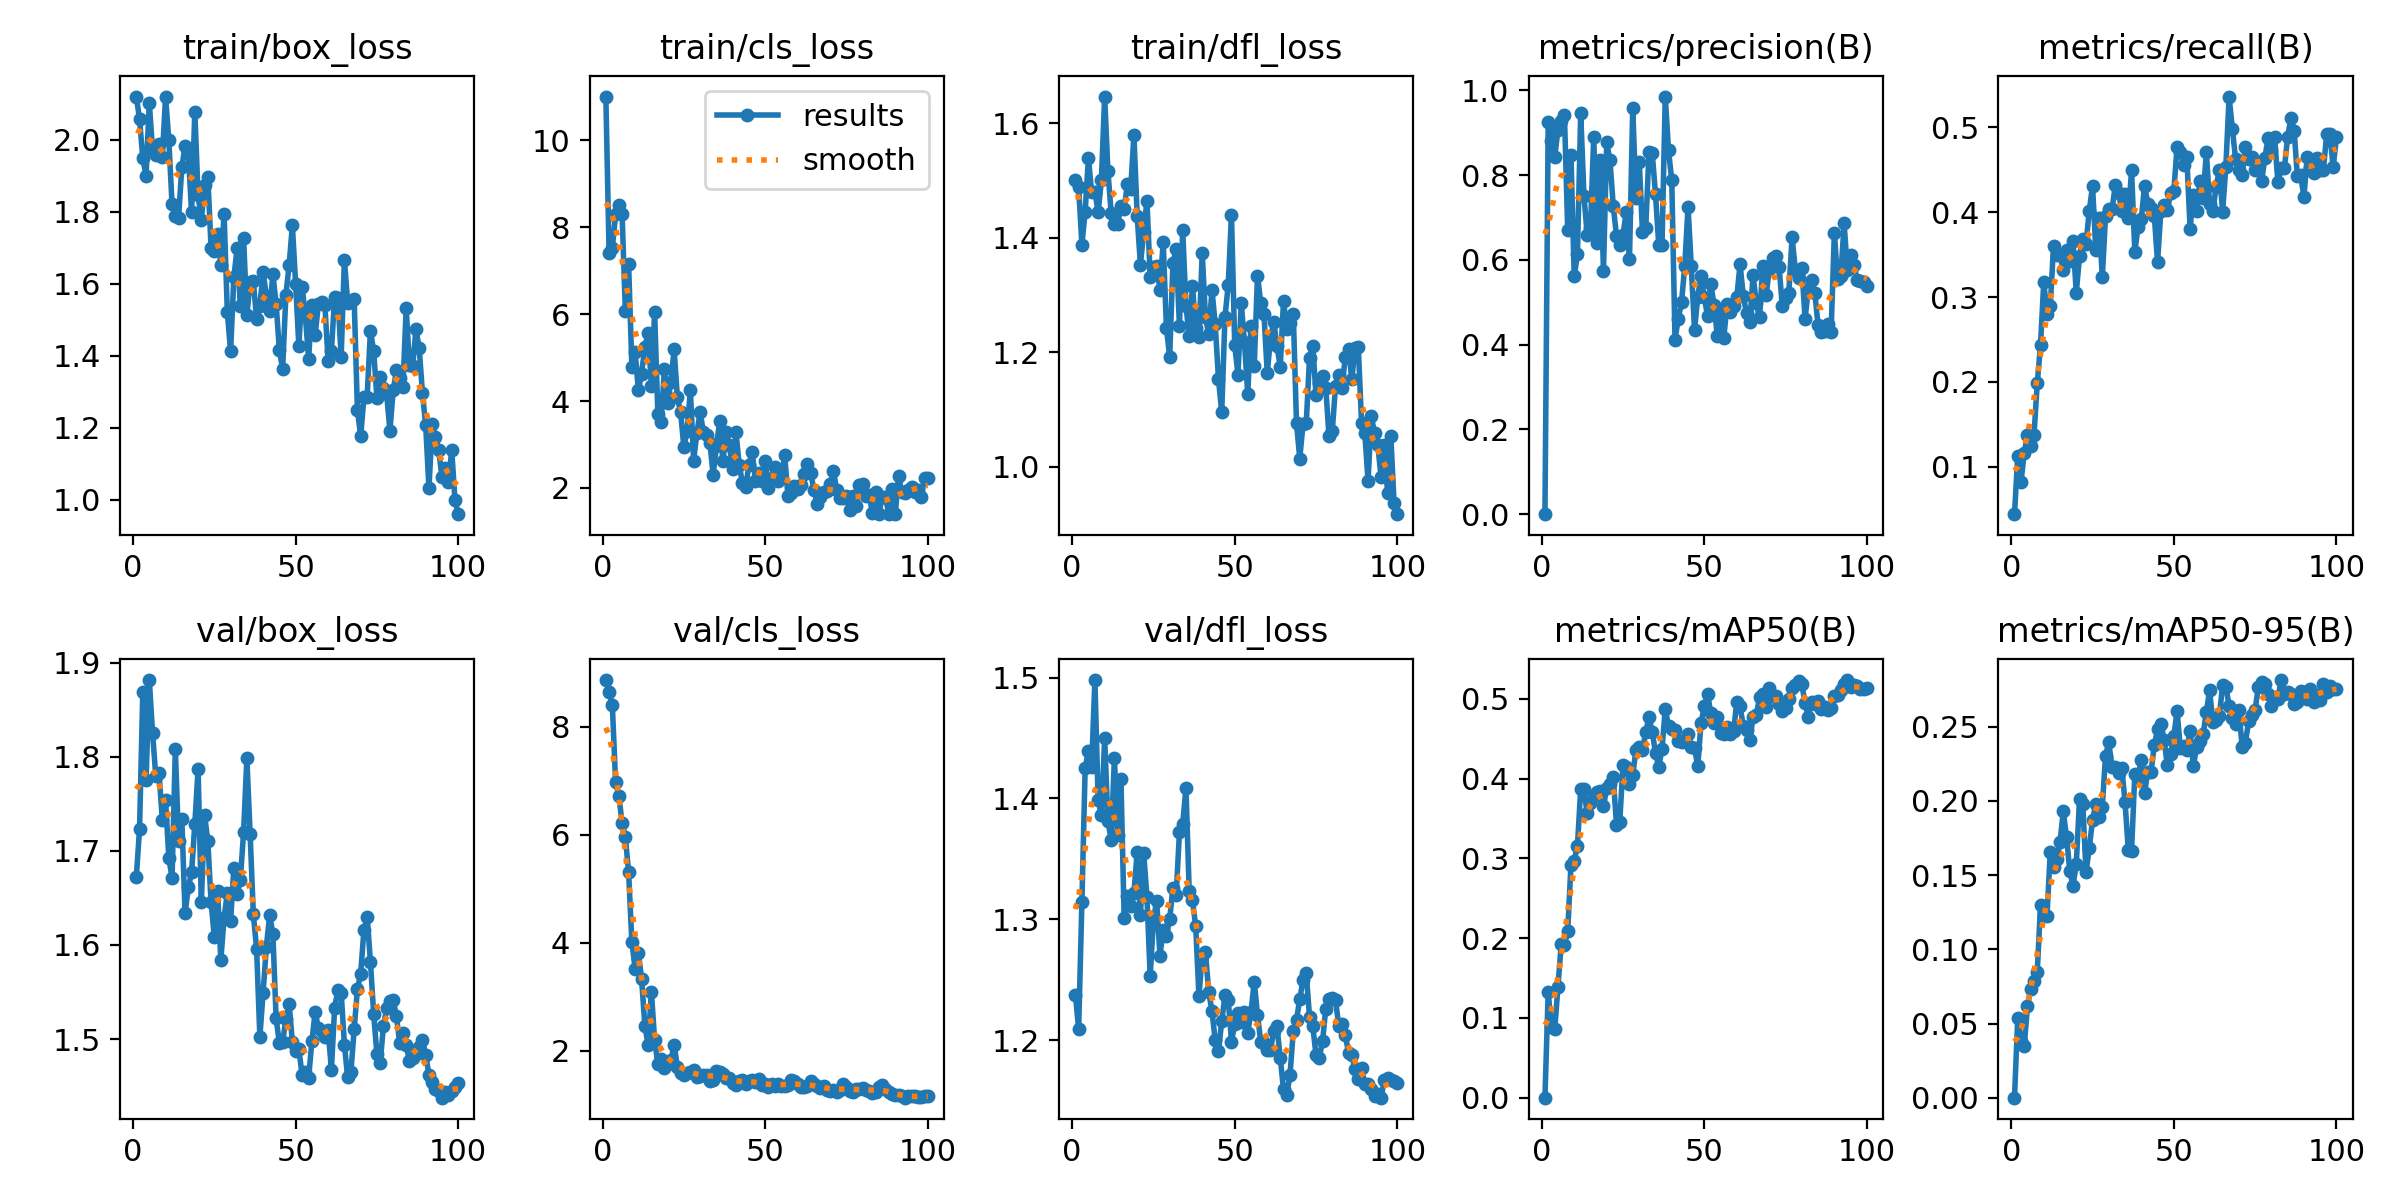

Data behind this chart, as committed beside it:
epoch, time, train/box_loss, train/cls_loss, train/dfl_loss, metrics/precision(B), metrics/recall(B), metrics/mAP50(B), metrics/mAP50-95(B), val/box_loss, val/cls_loss, val/dfl_loss, lr/pg0, lr/pg1, lr/pg2
1, 6.266, 2.12, 11.01, 1.501, 0.00017, 0.04412, 0.00016, 5e-05, 1.672, 8.863, 1.238, 0.0003603, 0.0003603, 0.0003603
2, 10.73, 2.058, 7.405, 1.488, 0.9255, 0.1125, 0.1326, 0.0537, 1.723, 8.647, 1.21, 0.0007234, 0.0007234, 0.0007234
3, 15.25, 1.948, 7.526, 1.388, 0.8803, 0.08196, 0.08817, 0.03826, 1.869, 8.393, 1.314, 0.001079, 0.001079, 0.001079
4, 19.78, 1.9, 8.301, 1.446, 0.8421, 0.1167, 0.08562, 0.03511, 1.775, 6.97, 1.425, 0.001078, 0.001078, 0.001078
5, 24.35, 2.102, 8.519, 1.539, 0.907, 0.1375, 0.1388, 0.06177, 1.882, 6.716, 1.439, 0.001067, 0.001067, 0.001067
6, 28.98, 1.97, 8.305, 1.48, 0.9279, 0.125, 0.1927, 0.07327, 1.826, 6.218, 1.426, 0.001056, 0.001056, 0.001056
7, 33.6, 1.958, 6.074, 1.481, 0.9424, 0.1375, 0.1919, 0.07879, 1.779, 5.958, 1.498, 0.001045, 0.001045, 0.001045
8, 38.2, 1.988, 7.157, 1.445, 0.6704, 0.1982, 0.2088, 0.08467, 1.783, 5.306, 1.399, 0.001034, 0.001034, 0.001034
9, 43.9, 1.95, 4.795, 1.501, 0.8466, 0.2437, 0.2915, 0.1297, 1.733, 4.018, 1.386, 0.001023, 0.001023, 0.001023
10, 49.84, 2.119, 5.136, 1.647, 0.561, 0.3179, 0.2967, 0.1234, 1.754, 3.519, 1.45, 0.001012, 0.001012, 0.001012
11, 54.68, 1.999, 4.252, 1.517, 0.6136, 0.2804, 0.3159, 0.1225, 1.693, 3.817, 1.381, 0.001001, 0.001001, 0.001001
12, 59.35, 1.82, 4.634, 1.444, 0.9461, 0.2893, 0.3875, 0.1657, 1.671, 3.328, 1.366, 0.00099, 0.00099, 0.00099
13, 64.67, 1.787, 5.25, 1.425, 0.7505, 0.3598, 0.3866, 0.1555, 1.808, 2.459, 1.433, 0.000979, 0.000979, 0.000979
14, 70.49, 1.783, 5.567, 1.425, 0.6593, 0.3495, 0.3565, 0.1605, 1.711, 2.108, 1.37, 0.000968, 0.000968, 0.000968
15, 76.02, 1.923, 4.34, 1.455, 0.675, 0.3495, 0.3695, 0.1722, 1.734, 3.096, 1.416, 0.000957, 0.000957, 0.000957
16, 80.73, 1.982, 6.042, 1.45, 0.8893, 0.3314, 0.378, 0.193, 1.634, 2.198, 1.301, 0.000946, 0.000946, 0.000946
17, 85.82, 1.965, 3.711, 1.495, 0.6391, 0.3558, 0.3832, 0.1756, 1.661, 1.748, 1.319, 0.000935, 0.000935, 0.000935
18, 91.96, 1.798, 3.508, 1.485, 0.8363, 0.3429, 0.3847, 0.153, 1.677, 1.85, 1.311, 0.000924, 0.000924, 0.000924
19, 97.62, 2.078, 4.742, 1.579, 0.5745, 0.366, 0.365, 0.1428, 1.728, 1.673, 1.322, 0.000913, 0.000913, 0.000913
20, 102.5, 1.846, 3.946, 1.438, 0.8769, 0.3054, 0.3883, 0.1576, 1.787, 1.759, 1.356, 0.000902, 0.000902, 0.000902
21, 107.8, 1.777, 4.441, 1.353, 0.8344, 0.348, 0.3935, 0.2011, 1.645, 1.822, 1.304, 0.000891, 0.000891, 0.000891
22, 113.9, 1.873, 5.191, 1.41, 0.7278, 0.3683, 0.402, 0.1979, 1.738, 2.108, 1.355, 0.00088, 0.00088, 0.00088
23, 119.8, 1.897, 4.084, 1.465, 0.6566, 0.3628, 0.3424, 0.1519, 1.71, 1.705, 1.319, 0.000869, 0.000869, 0.000869
24, 124.7, 1.698, 3.741, 1.332, 0.6358, 0.4019, 0.3455, 0.1683, 1.646, 1.578, 1.253, 0.000858, 0.000858, 0.000858
25, 129.9, 1.69, 2.935, 1.349, 0.6582, 0.431, 0.4165, 0.1872, 1.608, 1.545, 1.3, 0.000847, 0.000847, 0.000847
26, 136.5, 1.738, 3.32, 1.351, 0.7138, 0.3558, 0.4145, 0.1981, 1.658, 1.583, 1.315, 0.000836, 0.000836, 0.000836
27, 142.6, 1.651, 4.25, 1.31, 0.6019, 0.3933, 0.3937, 0.1888, 1.584, 1.614, 1.27, 0.000825, 0.000825, 0.000825
28, 148.7, 1.793, 2.631, 1.393, 0.958, 0.3234, 0.4046, 0.1961, 1.629, 1.64, 1.291, 0.000814, 0.000814, 0.000814
29, 153.4, 1.52, 3.274, 1.242, 0.7449, 0.396, 0.4361, 0.2304, 1.655, 1.514, 1.287, 0.000803, 0.000803, 0.000803
30, 158.9, 1.412, 3.745, 1.192, 0.8317, 0.4033, 0.439, 0.2394, 1.626, 1.533, 1.3, 0.000792, 0.000792, 0.000792
31, 164.9, 1.617, 3.286, 1.356, 0.6653, 0.4033, 0.4356, 0.2226, 1.682, 1.554, 1.326, 0.000781, 0.000781, 0.000781
32, 170.6, 1.698, 3.226, 1.381, 0.6752, 0.4319, 0.4585, 0.223, 1.654, 1.552, 1.321, 0.00077, 0.00077, 0.00077
33, 175.4, 1.539, 3.03, 1.246, 0.8546, 0.4227, 0.4768, 0.219, 1.67, 1.445, 1.372, 0.000759, 0.000759, 0.000759
34, 180.5, 1.726, 2.307, 1.413, 0.8516, 0.4016, 0.4587, 0.2221, 1.72, 1.449, 1.379, 0.000748, 0.000748, 0.000748
35, 186.5, 1.512, 2.956, 1.282, 0.7547, 0.4212, 0.4319, 0.1991, 1.798, 1.632, 1.409, 0.000737, 0.000737, 0.000737
36, 192.2, 1.604, 3.534, 1.228, 0.6352, 0.393, 0.4151, 0.167, 1.718, 1.603, 1.323, 0.000726, 0.000726, 0.000726
37, 197.2, 1.606, 2.625, 1.316, 0.6348, 0.4499, 0.4371, 0.1665, 1.632, 1.564, 1.316, 0.000715, 0.000715, 0.000715
38, 202.4, 1.501, 3.289, 1.243, 0.9852, 0.3534, 0.4871, 0.218, 1.596, 1.488, 1.294, 0.000704, 0.000704, 0.000704
39, 208.4, 1.538, 2.98, 1.227, 0.8581, 0.383, 0.4656, 0.2159, 1.503, 1.498, 1.236, 0.000693, 0.000693, 0.000693
40, 214.6, 1.632, 2.438, 1.373, 0.7874, 0.3925, 0.4627, 0.2278, 1.549, 1.393, 1.27, 0.000682, 0.000682, 0.000682
41, 219.4, 1.566, 3.289, 1.262, 0.4119, 0.4312, 0.4614, 0.2055, 1.598, 1.364, 1.273, 0.000671, 0.000671, 0.000671
42, 225.1, 1.524, 2.535, 1.231, 0.4614, 0.4102, 0.4466, 0.2197, 1.632, 1.433, 1.24, 0.00066, 0.00066, 0.00066
43, 231.2, 1.626, 2.124, 1.309, 0.4996, 0.4048, 0.4464, 0.2197, 1.612, 1.449, 1.224, 0.000649, 0.000649, 0.000649
44, 237.2, 1.544, 2.022, 1.249, 0.5858, 0.3955, 0.4488, 0.2376, 1.522, 1.384, 1.2, 0.000638, 0.000638, 0.000638
45, 242.2, 1.416, 2.537, 1.154, 0.7253, 0.3411, 0.4554, 0.2483, 1.496, 1.439, 1.191, 0.000627, 0.000627, 0.000627
46, 247, 1.363, 2.832, 1.096, 0.5847, 0.4011, 0.4396, 0.252, 1.497, 1.457, 1.216, 0.000616, 0.000616, 0.000616
47, 252.9, 1.568, 2.17, 1.261, 0.4341, 0.408, 0.4379, 0.2414, 1.521, 1.427, 1.237, 0.0006051, 0.0006051, 0.0006051
48, 258.9, 1.652, 2.344, 1.318, 0.5131, 0.4026, 0.4157, 0.224, 1.537, 1.478, 1.234, 0.0005941, 0.0005941, 0.0005941
49, 264.8, 1.762, 2.161, 1.44, 0.563, 0.4227, 0.4697, 0.2315, 1.497, 1.363, 1.199, 0.0005831, 0.0005831, 0.0005831
50, 269.5, 1.599, 2.612, 1.213, 0.512, 0.4252, 0.4906, 0.2438, 1.488, 1.383, 1.213, 0.0005721, 0.0005721, 0.0005721
51, 274.7, 1.426, 2.006, 1.161, 0.4677, 0.4771, 0.5065, 0.2605, 1.489, 1.335, 1.223, 0.0005611, 0.0005611, 0.0005611
52, 280.8, 1.592, 2.223, 1.286, 0.5437, 0.4705, 0.482, 0.2355, 1.461, 1.376, 1.215, 0.0005501, 0.0005501, 0.0005501
53, 286.7, 1.509, 2.475, 1.217, 0.4936, 0.4557, 0.4699, 0.2369, 1.465, 1.338, 1.223, 0.0005391, 0.0005391, 0.0005391
54, 292.1, 1.392, 2.17, 1.127, 0.4212, 0.4646, 0.4776, 0.2344, 1.459, 1.387, 1.206, 0.0005281, 0.0005281, 0.0005281
55, 296.8, 1.542, 2.267, 1.246, 0.4778, 0.3808, 0.4569, 0.2472, 1.498, 1.344, 1.223, 0.0005171, 0.0005171, 0.0005171
56, 302.2, 1.457, 2.757, 1.176, 0.4157, 0.4205, 0.4561, 0.2233, 1.529, 1.342, 1.249, 0.0005061, 0.0005061, 0.0005061
57, 308.1, 1.543, 1.81, 1.334, 0.4959, 0.4012, 0.4644, 0.2365, 1.512, 1.373, 1.221, 0.0004951, 0.0004951, 0.0004951
58, 313.7, 1.55, 1.892, 1.286, 0.4782, 0.4369, 0.4558, 0.2405, 1.509, 1.453, 1.199, 0.0004841, 0.0004841, 0.0004841
59, 319.4, 1.54, 2.047, 1.266, 0.4921, 0.417, 0.4599, 0.2449, 1.502, 1.435, 1.198, 0.0004731, 0.0004731, 0.0004731
60, 325.6, 1.384, 1.983, 1.164, 0.5116, 0.4709, 0.4955, 0.2599, 1.509, 1.383, 1.192, 0.0004621, 0.0004621, 0.0004621
... 40 more rows
